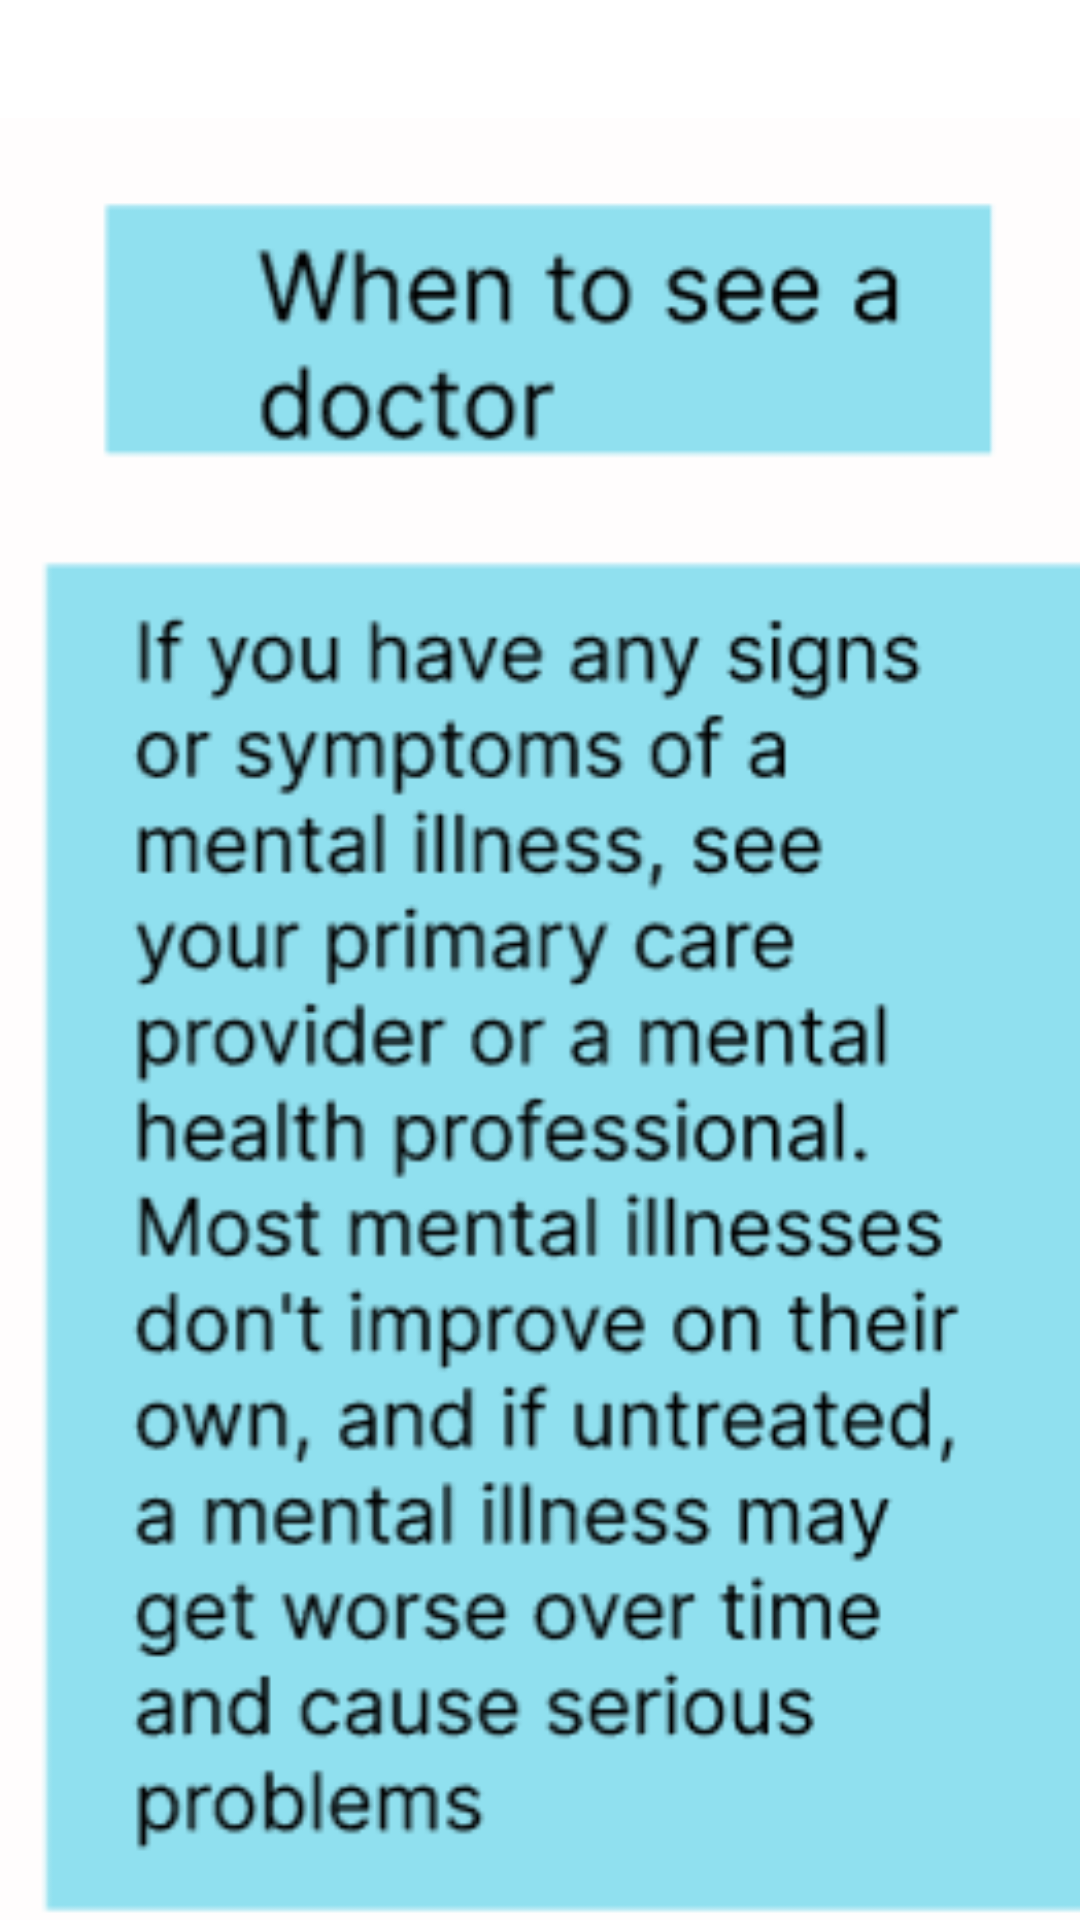

Layout XML and referenced resources for this Android screen:
<!-- AndroidManifest.xml: application theme Theme.EnlightenMe -->
<!-- res/layout/activity_mhwhen_to_see_adoctor.xml -->
<?xml version="1.0" encoding="utf-8"?>
<androidx.constraintlayout.widget.ConstraintLayout xmlns:android="http://schemas.android.com/apk/res/android"
    xmlns:app="http://schemas.android.com/apk/res-auto"
    xmlns:tools="http://schemas.android.com/tools"
    android:layout_width="match_parent"
    android:layout_height="match_parent"
    tools:context=".MHwhenToSeeADoctor">

    <ImageView
        android:id="@+id/imageView39"
        android:layout_width="393dp"
        android:layout_height="708dp"
        app:layout_constraintBottom_toBottomOf="parent"
        app:layout_constraintEnd_toEndOf="parent"
        app:layout_constraintStart_toStartOf="parent"
        app:layout_constraintTop_toTopOf="parent"
        app:layout_constraintVertical_bias="0.0"
        app:srcCompat="@drawable/mh_doc" />
</androidx.constraintlayout.widget.ConstraintLayout>
<!-- resources referenced by this layout -->
<resources>
  <!-- drawable mh_doc: png bitmap (drawable, 27133 bytes) -->
  <style name="Theme.EnlightenMe" parent="Theme.MaterialComponents.DayNight.NoActionBar">
          
          <item name="colorPrimary">@color/purple_500</item>
          <item name="colorPrimaryVariant">@color/purple_700</item>
          <item name="colorOnPrimary">@color/white</item>
          
          <item name="colorSecondary">@color/teal_200</item>
          <item name="colorSecondaryVariant">@color/teal_700</item>
          <item name="colorOnSecondary">@color/black</item>
          
          <item name="android:statusBarColor" tools:targetApi="l">?attr/colorPrimaryVariant</item>
          
      </style>
  <!-- not gathered from this repository: default colours our renderer supplied (Android Studio template values) -->
  <color name="purple_500">#FF6200EE</color>
  <color name="purple_700">#FF3700B3</color>
  <color name="teal_200">#FF03DAC5</color>
  <color name="teal_700">#FF018786</color>
  <color name="black">#FF000000</color>
  <color name="white">#FFFFFFFF</color>
</resources>
